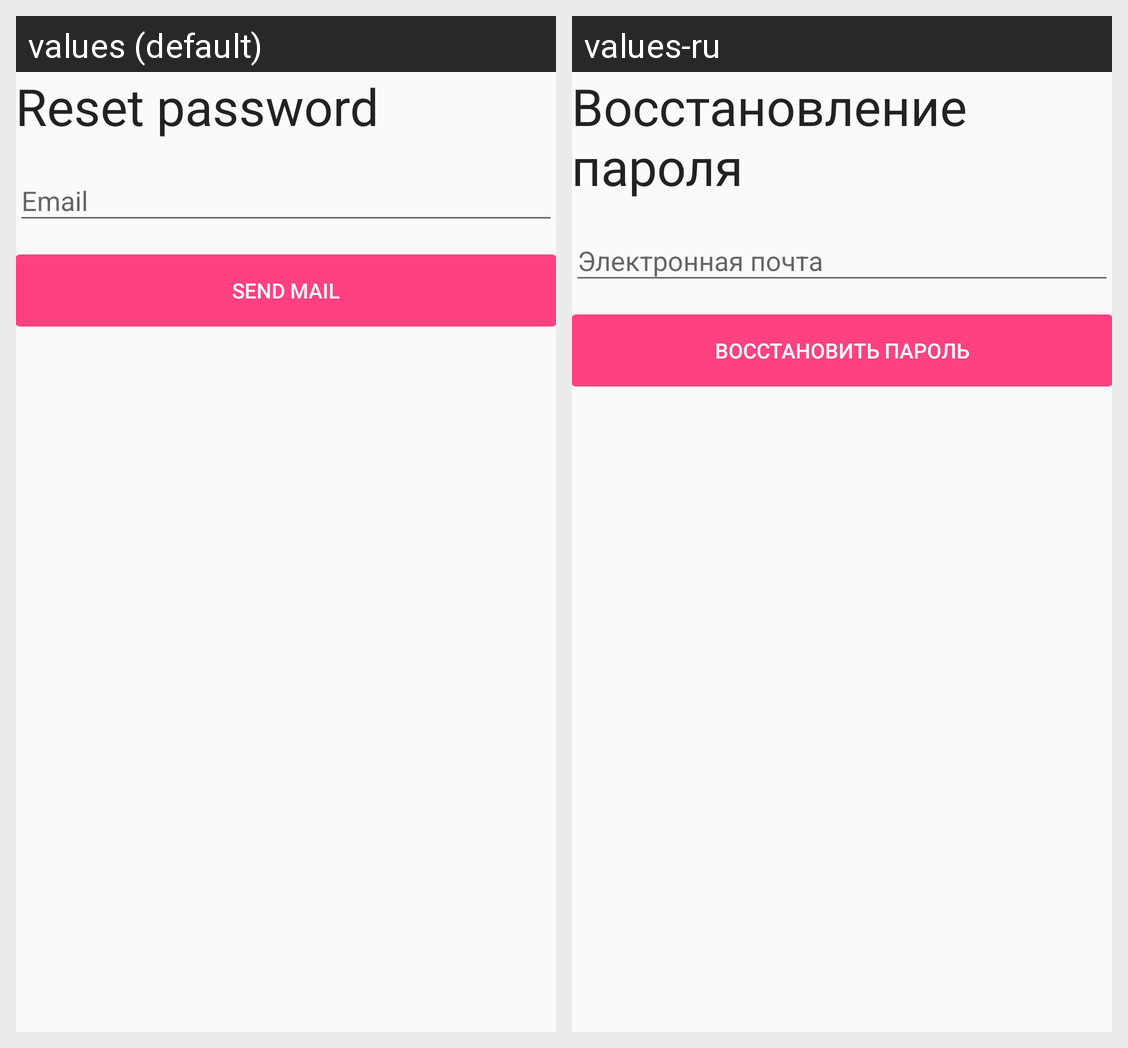

The Android screen above is rendered under two locales of the same app. Produce the string resources it draws, with the default and per-locale values.
Android screen res/layout/activity_reset_password.xml rendered under 2 locales, left to right: values (default), values-ru. Device: Nexus 5 (rendered at 1080×1920; each locale shown at half size, 540×960, under a caption strip naming it); theme AppTheme.
Strings drawn on this screen, with the default value and each locale's value (text and hints the layout hard-codes, and strings that could not be matched under every locale, appear in the picture but are not listed):

action_reset_password
  values: Reset password
  values-ru: Восстановление пароля

action_send_reset_pwd_email
  values: Send mail
  values-ru: Восстановить пароль
